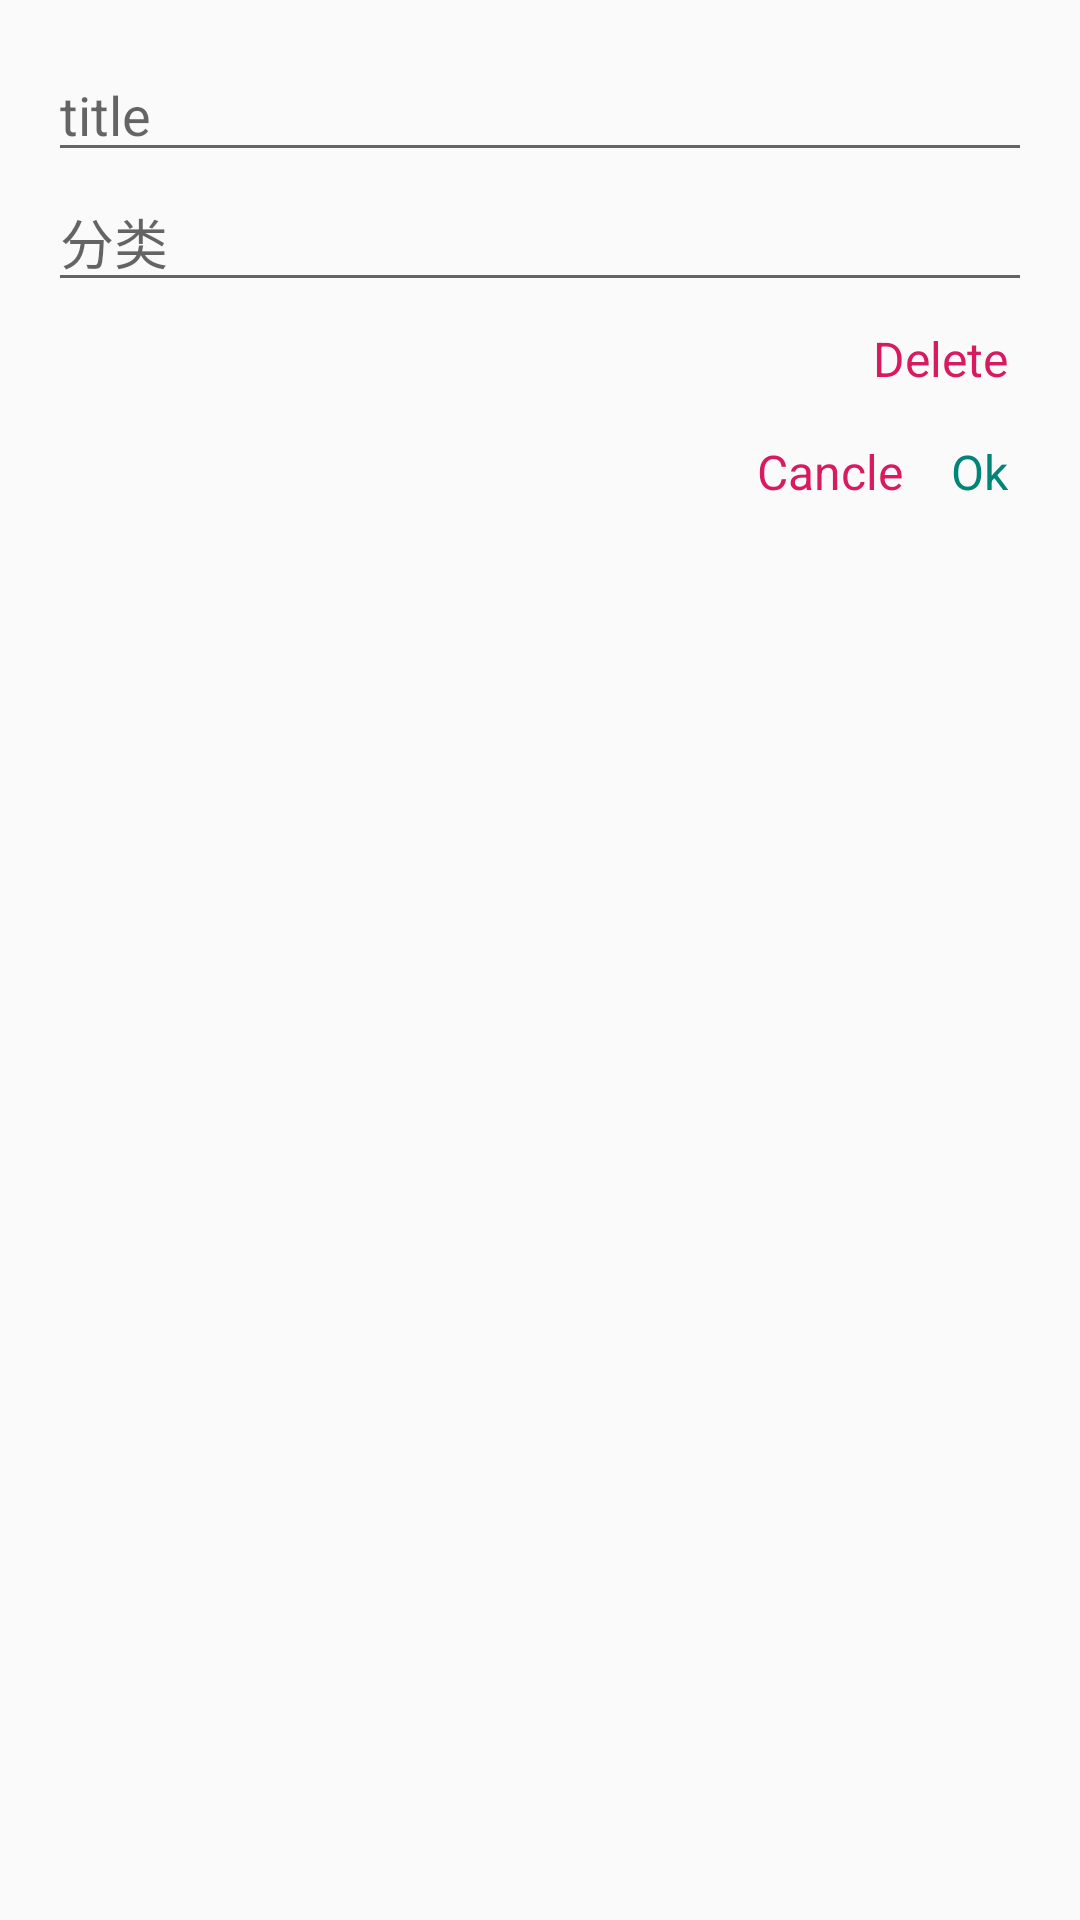

This screen was rendered from an Android layout file. Write that file and the resources it references.
<!-- AndroidManifest.xml: application theme AppTheme -->
<!-- res/layout/dialog_edit_fav.xml -->
<?xml version="1.0" encoding="utf-8"?>
<LinearLayout
    xmlns:android="http://schemas.android.com/apk/res/android"
    android:orientation="vertical"
    android:padding="16dp"
    android:gravity="end"
    android:layout_width="match_parent"
    android:layout_height="match_parent">

    <EditText
        android:id="@+id/titleEditText"
        android:hint="title"
        android:layout_width="match_parent"
        android:layout_height="wrap_content" />

    <EditText
        android:id="@+id/categoryEditText"
        android:hint="分类"
        android:layout_width="match_parent"
        android:layout_height="wrap_content" />

    <TextView
        android:id="@+id/deleteBtn"
        android:text="Delete"
        android:padding="8dp"
        android:textSize="16sp"
        android:focusable="true"
        android:clickable="true"
        android:foreground="?attr/selectableItemBackgroundBorderless"
        android:textColor="@color/colorAccent"
        android:layout_width="wrap_content"
        android:layout_height="wrap_content" />

    <LinearLayout
        android:orientation="horizontal"
        android:gravity="end"
        android:layout_width="match_parent"
        android:layout_height="wrap_content">

        <TextView
            android:id="@+id/cancleBtn"
            android:text="Cancle"
            android:padding="8dp"
            android:textSize="16sp"
            android:focusable="true"
            android:clickable="true"
            android:foreground="?attr/selectableItemBackgroundBorderless"
            android:textColor="@color/colorAccent"
            android:layout_width="wrap_content"
            android:layout_height="wrap_content" />

        <TextView
            android:id="@+id/okBtn"
            android:text="Ok"
            android:padding="8dp"
            android:textSize="16sp"
            android:focusable="true"
            android:clickable="true"
            android:foreground="?attr/selectableItemBackgroundBorderless"
            android:textColor="@color/colorPrimary"
            android:layout_width="wrap_content"
            android:layout_height="wrap_content" />
    </LinearLayout>
</LinearLayout>
<!-- resources referenced by this layout -->
<resources>
  <color name="colorAccent">#D81B60</color>
  <color name="colorPrimary">#008577</color>
  <style name="AppTheme" parent="Theme.AppCompat.Light.DarkActionBar">
          
          <item name="colorPrimary">@color/colorPrimary</item>
          <item name="colorPrimaryDark">@color/colorPrimaryDark</item>
          <item name="colorAccent">@color/colorAccent</item>
      </style>
  <color name="colorPrimaryDark">#00574B</color>
</resources>
